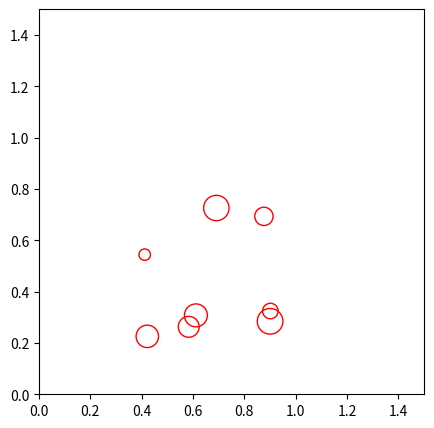
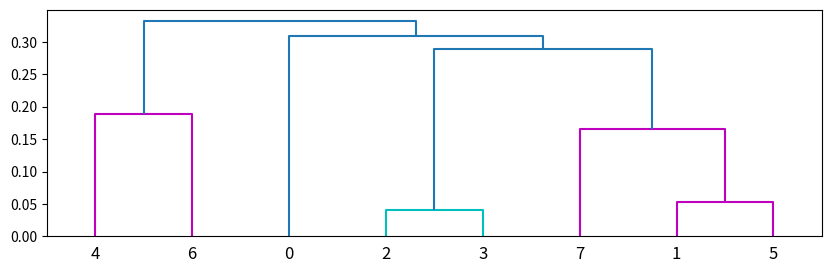
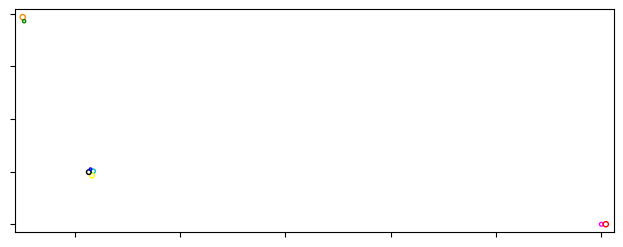

The matplotlib source for these figures, in order:
# -*- coding: utf-8 -*-
"""
Created on Wed May  9 10:04:43 2018

@author: Jérémie

Copyright © 2001-2018 Python Software Foundation; All Rights Reserved
"""

# ---------------------------- IMPORTANT ---------------------------------- #
# This code is not fully working. As explained in the MSc Dissertation, 
# it only works if the hierarchical clustering algorithm generates a staircase
# dendrogram. Since the n + n algorithm is not correctly implemented yet
# (the combineTwoPairs function), it is not possible to correctly pack 2 
# clusters of n circles.

# Also, the code doesn't use a fixed dataset, it generates a specific amount of 
# circles with random coordinates and radii. You can change the number of initial
# circles to be generated by changing the parameter when the generate_circles
# function is called. 
# Running several times the code will produce different results as the initial
# circles generated have random coordinates and radii
# ------------------------------------------------------------------------- #


from scipy.cluster.hierarchy import dendrogram, linkage, set_link_color_palette
from scipy.spatial.distance import pdist
import matplotlib.pyplot as plt
from numpy.random import uniform, choice
import numpy as np
from matplotlib.patches import Circle
from math import sqrt,cos,sin,atan2,pi,atan,radians,degrees
import itertools as it
from random import randint

# --------------------------------------------------------------- #
# --------------------- GLOBAL VARIABLES ------------------------ #
# --------------------------------------------------------------- #

width = 1
height = 1

list_of_circles = [] # to compute the linkage table only
list_without_radius = [] # to compute the linkage table only
list_of_clusters = [] # list that stores all LeafCircle and Cluster objects
counter_for_cluster_id = 0 # counter to set id of new cluster objects
number_of_leaves = 0 # only counts the nb of leaves (generated in the beginning)

# ------------------------------------------------------------- #
# ---------------------- CLASSES ------------------------------ #
# ------------------------------------------------------------- #

class LeafCircle:
    def __init__(self,id,x,y,radius):
        self.id = id
        self.x = x
        self.y = y
        self.r = radius
        
    def getCentreCoord(self):
        return np.array([[self.x],[self.y],[1]])
    
    def joinWith (self,circle_to_join): # general function
        if (circle_to_join.id < number_of_leaves): # if joining singleton with singleton
            self.joinToSingleton(circle_to_join)
            print("Join done! 1 + 1 done!")
        elif (circle_to_join.id >= number_of_leaves): # or if joining singleton with cluster
            circle_to_join.addSingleton(self)
            list_of_clusters.remove(self)
            print("Join done! n + 1 done!")
        
    def joinToSingleton (self,circle_to_add): # 1 + 1
        global counter_for_cluster_id
        circle_to_add.x = self.x + self.r + circle_to_add.r # 2nd circle touches 1st on 1 point 
        circle_to_add.y = self.y # 2nd circle on x axis
        list_of_clusters.append(Cluster(counter_for_cluster_id,self,circle_to_add)) # create new cluster
        print("homo coord",circle_to_add.getCentreCoord())
        print("x of circle to add",circle_to_add.x)
        list_of_clusters.remove(self) # and remove both leaf objects from list of clusters
        list_of_clusters.remove(circle_to_add) # same
        counter_for_cluster_id += 1
        print("counter cluster id:",counter_for_cluster_id)
        
# New version         
class Cluster:
    def __init__(self,id,LeafCircle1,LeafCircle2):
        self.id = id
        self.centres = []
        self.radii = []
        self.leaves_id = []
        self.addLeafToCluster(LeafCircle1)
        self.addLeafToCluster(LeafCircle2)
    
    def addLeafToCluster(self,circle_to_add):
        self.centres.append(np.array([[circle_to_add.x],[circle_to_add.y],[1]]))
        self.radii.append(circle_to_add.r)
        self.leaves_id.append(circle_to_add.id)
        
    def addClusterToCluster(self,cluster_to_add):
        for coord in cluster_to_add.centres:
            self.centres.append(np.array([[coord[0][0]],[coord[1][0]],[1]]))
        self.radii.extend(cluster_to_add.radii)
        self.leaves_id.extend(cluster_to_add.leaves_id)
    
    def changeId(self,new_id):
        """ Function to use when 'creating' new cluster after a join of 2 sub-clusters. Instead of deleting old cluster and create a new one after the join, we change the id and increment the counter for later use """
        global counter_for_cluster_id
        self.id = new_id
        counter_for_cluster_id += 1
        print("counter cluster id:",counter_for_cluster_id)
        
    def joinWith(self,circle_to_join):
        if (circle_to_join.id < number_of_leaves): # joining cluster with singleton
            self.addSingleton(circle_to_join)
            print("length of list cluster before removal of singleton ",len(list_of_clusters))
            list_of_clusters.remove(circle_to_join)
            print("length of list cluster after removal of singleton, should be -1 -> ",len(list_of_clusters))
            print("Join done! Singleton added to cluster!")
        elif (circle_to_join.id >= number_of_leaves): # joining cluster with cluster
            print("Two clusters to be joined...")
            self.addCluster(circle_to_join)
            print("n + n join done!")
            list_of_clusters.remove(circle_to_join)

    def addSingleton(self,singleton): # n + 1 function
        """ Function that adds a singleton to a cluster. 
        For each pair of the cluster, if the pair is not too distant, do 1+2 function and store the 2 possibilities. Then, exclude all overlapping elements and choose best possib. Adds the circle object to the list of circles of the cluster, and 'creates' new cluster by changing id   """
        list_of_possib = [] # list of possibilities (should contain LeafCircle objects)
        list_of_checked_elements = [] # list that contains legal elements (no overlapping)
        i = 0
        print("There are {0} circles in the cluster".format(len(self.leaves_id)))
        # we want to select unique pairs of circles 
        for two_ids in it.combinations(self.leaves_id,2):
            index_of_pair1 = self.leaves_id.index(two_ids[0]) # get index of both ids
            index_of_pair2 = self.leaves_id.index(two_ids[1])
            coord_of_pair1 = self.centres[index_of_pair1]
            coord_of_pair2 = self.centres[index_of_pair2]
            pair1_circle = LeafCircle(two_ids[0],coord_of_pair1[0][0],coord_of_pair1[1][0],self.radii[index_of_pair1])
            pair2_circle = LeafCircle(two_ids[1],coord_of_pair2[0][0],coord_of_pair2[1][0],self.radii[index_of_pair2])
            pair = (pair1_circle,pair2_circle) # this is the pair of circles
            if ((pair[1].x - pair[0].x)**2 + (pair[1].y - pair[0].y)**2 <= ((2*singleton.r) + pair[0].r + pair[1].r)**2): # check if the circles of the pair are not too distant from each other
                list_of_possib.extend(twoPlusOne(pair,singleton)) # compute 2 possib of 2 + 1
        print("There are {0} elem in list of possib".format(len(list_of_possib)))
        for element in list_of_possib: # remove overlapping elements
#            print("{0}th element is going to be checked for intersection".format(i))
            i += 1
            if (checkIntersection(self,element) == False):
                list_of_checked_elements.append(element)           
#                print("An element has been added to list of checked elements")
        print("{0} elem have been checked".format(i))
        print("{0} elements in list of possib are going to be compared to take best one".format(len(list_of_checked_elements)))
        self.addLeafToCluster(self.chooseBestPossib(list_of_checked_elements)) # take best possib and add it to the cluster
        self.changeId(counter_for_cluster_id) # pretend to create new cluster. Instead, change cluster id and increment counter
        
    def addCluster(self,cluster2):
        """ Cluster 1 is fixed. Adding cluster 2 agains cluster 1. """
        # TODO: To reduce computational cost, make sure that both pairs are on the outside layer of the cluster
        print("Cluster {0} will be joined with cluster {1}".format(self.id,cluster2.id))
        print("Cluster {0}: {1} circles / Cluster {2}: {3} circles".format(self.id,len(self.leaves_id),cluster2.id,len(cluster2.leaves_id)))

        list = combineTwoPairs(self,cluster2) # contains list of Cluster objects that could fit to cluster2
        
        # TODO: take best possib
        
        # We take the first possibility of the list but this should change. If the code was working, I could develop the 
        # best possib function (with UPGMA)
        newCluster1 = list[0][0]
        newCluster2 = list[0][1]
        inv_matrix = list[0][2]
        newCluster1.addClusterToCluster(newCluster2) # bond both  clusters

        temp_list = []
        for i in inv_matrix@newCluster1.centres:
            temp_list.append(np.array([[i[0][0]],[i[1][0]],[1]]))
        newCluster1.centres = temp_list                            
        
#        newCluster1 = list[randint(0,len(list) - 1)] # in the meantime, just a random possib
        # replace self by cluster1
        self.centres = newCluster1.centres
        self.radii = newCluster1.radii
        self.leaves_id = newCluster1.leaves_id
        
        self.changeId(counter_for_cluster_id)
        print("Cluster {0} has now {1} circles".format(self.id,len(self.leaves_id)))
        
    def chooseBestPossib(self,list):
        """ Function that computes the best possibility to place a new circle in a cluster to have a circle shape. Requires a Cluster object and a list of LeafCircle possibilities """
        longest_distances = [] # list of the biggest distances for each possibility
        
        for possib in list:
            list_of_distances = [] # contains the longest dist for the current possib
            for i in range(len(self.leaves_id)):
                current_x = self.centres[i][0][0]
                current_y = self.centres[i][1][0]
                d = sqrt((possib.y - current_y)**2 + (possib.x - current_x)**2)    
                if (len(list_of_distances) == 0): # for the first iteration
                    list_of_distances.append((d,possib))
                elif (d > list_of_distances[0][0]): # replace element if d is bigger   
                    list_of_distances.pop(0)
                    list_of_distances.append((d,possib))
            longest_distances.append(list_of_distances[0])
        
        while len(longest_distances) > 1: # extract the LeafCircle corresp. to small dist
            if (longest_distances[0][0] >= longest_distances[1][0]):
                del longest_distances[0]
            elif (longest_distances[0][0] < longest_distances[1][0]):
                del longest_distances[1]
        print("length longest distances list",len(longest_distances))
        return longest_distances[0][1] # return LeafCircle object corresponding to smallest dist

# ------------------------------------------------------------------- #     
# ------------------------- FUNCTIONS ------------------------------- #
# ------------------------------------------------------------------- #

def runLinkageTable():
    while len(clean_linkage_matrix) > 0: # as long as LT is not empty... execute the first line
        id_of_first_cluster = clean_linkage_matrix[0][0]
        id_of_second_cluster = clean_linkage_matrix[0][1]
        print("-------I want to join {0} with {1}------".format(id_of_first_cluster,id_of_second_cluster))
        getClusterById(id_of_first_cluster).joinWith(getClusterById(id_of_second_cluster))
        clean_linkage_matrix.pop(0) # deletes current element after use
                    
def transform(translation, angle):
    """ Creates an array to apply translation and rotation to a point. Angle has to be in radians (cos and sin take radians) """
    [tx,ty]=translation
    c = cos(angle)
    s = sin(angle)
    return np.array([[c,-s,tx], [s,c,ty], [0,0,1]]) #standard rotation/tranlation matrix

def checkIntersection(group,circle_to_check):
    """ Checks if a circle is intersecting with any circle of a group of circles. The group can be a cluster object or a pair of circles. Returns True if so, if not, returns False """
    x_to_check = circle_to_check.x
    y_to_check = circle_to_check.y
    r_to_check = circle_to_check.r
    intersec = False
    
    if (type(group) == tuple): # if group is a tuple - in combineTwoPairs function
        for i in range(2):
            current_x = group[i].x
            current_y = group[i].y
            current_r = group[i].r
            if (round(sqrt((x_to_check - current_x)**2 + (y_to_check - current_y)**2),4) < round((r_to_check + current_r),4)): 
                intersec = True
                print("circle is intersecting")
                break
#            print("partie gauche",round((x_to_check - current_x)**2 + (y_to_check - current_y)**2,4))
#            print("partie droite",round(((r_to_check + current_r)**2),4))
    elif (type(group) == Cluster): # if group is a Cluster object
        for i in range(len(group.leaves_id)):
            current_x = group.centres[i][0][0]
            current_y = group.centres[i][1][0]
            current_r = group.radii[i]
            if (round(sqrt((x_to_check - current_x)**2 + (y_to_check - current_y)**2),4) < round((r_to_check + current_r),4)): 
                intersec = True
                print("circle is intersecting")
                break
#            print("partie gauche",round((x_to_check - current_x)**2 + (y_to_check - current_y)**2,4))
#            print("partie droite",round(((r_to_check + current_r)**2),4))
#    print("bool check intersection ->",intersec)
    return intersec

def checkConflicts(cluster,cluster_to_check):
    """ Checks if any circles of 2nd cluster is intersecting with any circle of 1st cluster. Returns True if there is at least 1 intersection. If not, returns False """

    intersec = False
    print("newCluster1 has {0} leaves_id".format(len(cluster.leaves_id)))
    print("Cluster2 has {0} leaves_id".format(len(cluster_to_check.leaves_id)))
    
    for i in range(len(cluster_to_check.leaves_id)): # for each circle in cluster to check
        print("Cluster2 element n°:",i)
        tc_current_x = cluster_to_check.centres[i][0][0]
        tc_current_y = cluster_to_check.centres[i][1][0]
        tc_current_r = cluster_to_check.radii[i]
        for j in range(len(cluster.leaves_id)): # for each circle in fixed cluster
            print("newCluster1 element n°:",j)
            f_current_x = cluster.centres[j][0][0]
            f_current_y = cluster.centres[j][1][0]
            f_current_r = cluster.radii[j]
            if (round(sqrt((tc_current_x - f_current_x)**2 + (tc_current_y - f_current_y)**2),4) < round((tc_current_r + f_current_r),4)): # round seems to be necessary
                intersec = True
                print("circle is intersecting")
                return intersec
    print("Result is:",intersec)
    return intersec

    
def twoPlusOne(cluster,singleton): # 2 + 1 function
    """ Function that computes coordinates (x,y) and (x',y') of 3rd circle C3 that touches the 2 other circles C1 and C2. Takes as parameters tuples of the coordinates and radius of C1 and C2, and the radius of C3 """
    C1 = cluster[0]
    C2 = cluster[1]
    r1,r2,r3 = cluster[0].r, cluster[1].r, singleton.r
    list_to_return = [] # will contain 2 LeafCircle objects of the 2 solutions

    # solving coordinates of C3 given that C1 and C2 centres are on x axis (Pythagorus)
    x = ((r1+r2)**2 + (r1+r3)**2 - (r2+r3)**2)/(2*(r1+r2))
    y = sqrt((r1+r3)**2 - x**2)
    y_symmetric = -y
    C3_before_transformation = np.array([[x],[y],[1]])
    C3_symmetric_before_transformation = np.array([[x],[y_symmetric],[1]])
    
    # rotating and translating (transformation) the result for general case
    alpha = atan2(C2.y - C1.y,C2.x - C1.x)
    matrix = transform([C1.x,C1.y],alpha)
    C3 = matrix@C3_before_transformation
    C3_symmetric = matrix@C3_symmetric_before_transformation
    list_to_return.append(LeafCircle(singleton.id,C3[0][0],C3[1][0],r3))
    list_to_return.append(LeafCircle(singleton.id,C3_symmetric[0][0],C3_symmetric[1][0],r3))
    
    return list_to_return 
       
def combineTwoPairs(cluster1,cluster2):
    list_of_possib = []
    
    for c1_two_ids in it.combinations(cluster1.leaves_id,2):
        c1_index_of_pair1 = cluster1.leaves_id.index(c1_two_ids[0]) # get index of both ids
        c1_index_of_pair2 = cluster1.leaves_id.index(c1_two_ids[1])
        c1_coord_of_pair1 = cluster1.centres[c1_index_of_pair1]
        c1_coord_of_pair2 = cluster1.centres[c1_index_of_pair2]
        c1_pair1_circle = LeafCircle(c1_two_ids[0],c1_coord_of_pair1[0][0],c1_coord_of_pair1[1][0],cluster1.radii[c1_index_of_pair1]) # 1st circle of the pair of cluster1
        c1_pair2_circle = LeafCircle(c1_two_ids[1],c1_coord_of_pair2[0][0],c1_coord_of_pair2[1][0],cluster1.radii[c1_index_of_pair2]) # 2nd circle ofthe pair of cluster2
        # we make sure that the circle with the lowest x is the one that will be on the origin so that the 2nd circle of the pair is on the right side (on the positive side of x axis)
        if (c1_pair1_circle.x < c1_pair2_circle.x):
            c1_pair = (c1_pair1_circle,c1_pair2_circle) # pair of cluster 1
        elif (c1_pair2_circle.x < c1_pair1_circle.x):
            c1_pair = (c1_pair2_circle,c1_pair1_circle)
        if (round((c1_pair2_circle.x - c1_pair1_circle.x)**2 + (c1_pair2_circle.y - c1_pair1_circle.y)**2,4) == round((c1_pair1_circle.r + c1_pair2_circle.r)**2,4)): # check if the 2 circles of the pair are touching themselves
            for c2_two_ids in it.combinations(cluster2.leaves_id,2):
                c2_index_of_pair1 = cluster2.leaves_id.index(c2_two_ids[0]) # get index of both ids
                c2_index_of_pair2 = cluster2.leaves_id.index(c2_two_ids[1])
                c2_coord_of_pair1 = cluster2.centres[c2_index_of_pair1]
                c2_coord_of_pair2 = cluster2.centres[c2_index_of_pair2]
                c2_pair1_circle = LeafCircle(c2_two_ids[0],c2_coord_of_pair1[0][0],c2_coord_of_pair1[1][0],cluster2.radii[c2_index_of_pair1]) # 1st circle of the pair of cluster1
                c2_pair2_circle = LeafCircle(c2_two_ids[1],c2_coord_of_pair2[0][0],c2_coord_of_pair2[1][0],cluster2.radii[c2_index_of_pair2]) # 2nd circle ofthe pair of cluster2
                # the order in the pair is important for the translation & rotation later
                if (computeCoeff(c2_pair1_circle,c2_pair2_circle) < 0):
                    if (c2_pair1_circle.x > c2_pair2_circle.x):
                        c2_pair = (c2_pair1_circle,c2_pair2_circle)
                    elif (c2_pair2_circle.x > c2_pair1_circle.x):
                        c2_pair = (c2_pair2_circle,c2_pair1_circle)
                elif (computeCoeff(c2_pair1_circle,c2_pair2_circle) >= 0):
                    if (c2_pair1_circle.x < c2_pair2_circle.x):
                        c2_pair = (c2_pair1_circle,c2_pair2_circle)
                    elif (c2_pair2_circle.x < c2_pair1_circle.x):
                        c2_pair = (c2_pair2_circle,c2_pair1_circle)
                if (round((c2_pair2_circle.x - c2_pair1_circle.x)**2 + (c2_pair2_circle.y - c2_pair1_circle.y)**2,4) == round((c2_pair1_circle.r + c2_pair2_circle.r)**2,4)): # check if the 2 circles of the pair are touching themselves
                    print("New pair ----------->")
                    # compute transformation matrix for pair 1
                    # Go on new coord system where 1st pair is based on origin
                    # we want to apply rotation first, then translation based on new coord after rotation
                    angle = computeAngleWithAxis(c1_pair)
                    tx = -(cos(angle)*c1_pair[0].x -sin(angle)*c1_pair[0].y)
                    ty = -(sin(angle)*c1_pair[0].x + cos(angle)*c1_pair[0].y)
                    
                    matrix_pair1 = transform([tx,ty],angle)

                    possib_for_this_pair = [] # 8 possibilities of placing 2 circles on 2 circles (missing 4 other possibilities but to simplify the problem, I take only the first 4 ones)
                    list_of_legal_possib = [] # 4 legal possibilities (should be 8, see above)
                    possib_circle_1 = twoPlusOne(c1_pair,c2_pair[0]) # Two possib for 1st circle of 2nd pair
                    # Now, computing 8 (4x2) possibilities for 2nd circle of 2nd pair
                    possib_for_this_pair.extend(twoPlusOne([possib_circle_1[0],c1_pair[0]],c2_pair[1]))
                    possib_for_this_pair.extend(twoPlusOne([possib_circle_1[0],c1_pair[1]],c2_pair[1]))
                    possib_for_this_pair.extend(twoPlusOne([possib_circle_1[1],c1_pair[0]],c2_pair[1]))
                    possib_for_this_pair.extend(twoPlusOne([possib_circle_1[1],c1_pair[1]],c2_pair[1]))
                    print("We have computed the coord of the 4 possibilities")
                    # Remove possibs of 2nd circle of 2nd pair that overlap just with the first pair - the whole cluster needs to be checked for overlappin afterwards. We should have 4 possibs left for 2nd circle of 2nd pair with 2 possib for 1st circle
                    for element in possib_for_this_pair: 
                        if (checkIntersection(c1_pair,element) == False):
                            list_of_legal_possib.append(element)
                    # Put together the 4 new pair possibilities that don't overlap with 1st pair
                    list_of_4_pairs = []
                    list_of_4_pairs.append([possib_circle_1[0],list_of_legal_possib[0]])
                    list_of_4_pairs.append([possib_circle_1[0],list_of_legal_possib[1]])
                    list_of_4_pairs.append([possib_circle_1[1],list_of_legal_possib[2]])
                    list_of_4_pairs.append([possib_circle_1[1],list_of_legal_possib[3]])
                    print("We have removed overlapping elements")                    
                    
                    # Transform cluster 1 into new coord system with matrix_pair1
                    # We have to do like that because we have to keep the centres as a list (not ndarray)
                    cluster1_transformed = cluster1
                    list_transformed_coord = []
                    for elem in matrix_pair1@cluster1_transformed.centres:
                        list_transformed_coord.append(np.array([[elem[0][0]],[elem[1][0]],[1]]))
                    cluster1_transformed.centres = list_transformed_coord

                    k = 0

                    # For each of the 4 new valid pairs, we compute transformation matrix and we transform cluster 2 with it. Then, we check for overlapping (and best possib?)
                    for pair in list_of_4_pairs:
                        print("Trying to compute transform cluster2 for a pair")
                        

                        # Put cluster2 on new coord system - rotation then translation
                        cluster2_transformed = cluster2
                        angle_pair2 = computeAngleTwoLines(c2_pair,pair)
                        rotation_matrix2 = transform([0,0],angle_pair2)
                        coord_c2_transformed = []
                        for i in rotation_matrix2@cluster2.centres:
                            coord_c2_transformed.append(np.array([[i[0][0]],[i[1][0]],[1]]))
                        cluster2_transformed.centres = coord_c2_transformed
                        
                        diff_x = c2_pair[0].x - (cos(angle_pair2)*pair[0].x - sin(angle_pair2)*pair[0].y)
                        diff_y = c2_pair[0].y - (sin(angle_pair2)*pair[0].x + cos(angle_pair2)*pair[0].y)
                        
                        translation_matrix2 = transform([diff_x,diff_y],0)
                        temp_list = []
                        for i in translation_matrix2@cluster2_transformed.centres:
                            temp_list.append(np.array([[i[0][0]],[i[1][0]],[1]]))
                        cluster2_transformed.centres = temp_list

                        # compute inverse transformation matrix for pair 1
                        inv_matrix = np.linalg.inv(matrix_pair1)
                        print("inv matrix:",inv_matrix)
                        
                        cluster1_transformed_back = cluster1_transformed # create a copy
                        
                        # check overlappings between transformed cluster1 and transformed cluster2
                        print("Check conflicts ->")
                        if (checkConflicts(cluster1_transformed_back,cluster2_transformed) == False):
                            
                            list_of_possib.append([cluster1_transformed_back,cluster2_transformed,inv_matrix])
                            k += 1
                    print("For this pair, there are {0} valid possib".format(k))
    
    print("There are {0} possib of placing cluster2 against cluster1".format(len(list_of_possib)))
                    
    return list_of_possib
       
def computeAngleWithAxis(pair1):
    """ Compute angle between line that goes by pair and x axis"""
    
    # compute the coefficient of the line that goes by pair1
    coeff1 = (pair1[1].y - pair1[0].y)/(pair1[1].x - pair1[0].x)
    coeff2 = 0 # because it's x axis
    
    tan_of_alpha = abs((coeff2-coeff1)/(1+(coeff1*coeff2)))
    if (coeff1 >= 0): # if coeff > 0, we have to rotate by -alpha to have both circle horizontally
        alpha = -atan(tan_of_alpha)
    elif (coeff1 < 0):
        alpha = atan(tan_of_alpha)
    print("Angle in degrees with X axis is: ",degrees(alpha))
    return alpha

def computeAngleTwoLines(pair1,pair2):
    """ Compute the angle between the 2 lines that go through each pair """
    
    coeff1 = (pair1[1].y - pair1[0].y)/(pair1[1].x - pair1[0].x)
    coeff2 = (pair2[1].y - pair2[0].y)/(pair2[1].x - pair2[0].x)
    
    tan_of_alpha = abs((coeff2-coeff1)/(1+(coeff1*coeff2)))
    
    alpha = atan(tan_of_alpha)
    print("Angle in degrees between 2 lines is: ",degrees(-alpha))
        
    return -alpha
             
def computeCoeff(circle1,circle2):
    """ Compute the coefficient of the line that goes through both circle"""
    coeff = (circle2.y - circle1.y) / (circle2.x - circle1.x)
    
    return coeff
    
def getClusterById(id):
    """ Method to get a cluster given its id """
    for i in list_of_clusters:
        if (i.id == id):
            return i                            

                            
# ------------------------------------------------------------------ #
# ------------------------- LINKAGE TABLE CREATION ----------------- #
# ------------------------------------------------------------------ #        

def generate_circles(n):
    """ Function that generated a specific amount of circles (n) with random
    coordinates and radii. LeafCircle objects are also created for each 
    circle (only the radius is kept, they are all placed in the origin as their
            position in the final layout will change afterwards) """
    global counter_for_cluster_id
    global number_of_leaves
    while len(list_of_circles) < n: # as long as the list of circles is not full     
        x = uniform(0.05, high = width - 0.05)
        y = uniform(0.05, high = width - 0.05)
        r = uniform(0.02, high = 0.05)
        list_of_clusters.append(LeafCircle(len(list_of_circles),0,0,r)) # add LeafCircle object
        list_of_circles.append([x,y,r])
    counter_for_cluster_id = n
    number_of_leaves = n
        
    
def take_radius_out(list):
    for item in list:
        list_without_radius.append((item[0],item[1]))
    return list_without_radius

generate_circles(8) # Important: nbr of initial circles in parameter
print("\nlist:",list_of_circles)  
print("\nthere are",len(list_of_circles)," elements in the list")   

list_without_radius = take_radius_out(list_of_circles)
print ("\nlist without radius :",list_without_radius)

fig1 = plt.figure(1, figsize =(17,17))
ax1 = fig1.add_subplot(311)
ax1.set_aspect('equal')
ax1.set_xlim((0,1.5))
ax1.set_ylim((0,1.5))

colors = ['blue','c','darkorange','g','magenta','yellow','r','black','maroon','salmon','darkgrey','aqua']
for i in list_of_circles:
    x = i[0]
    y = i[1]
    r = i[2]
    circle = plt.Circle((x,y),r,edgecolor = 'r',fill=False)
    ax1.add_artist(circle)

dist_matrix = pdist(list_without_radius,'euclidean')

linkage_matrix = linkage(dist_matrix, method = 'single')

# keep only the clusters' id from linkage table and convert them into int for following processing
clean_linkage_matrix = []
for i in linkage_matrix:
    cluster_one = int(i[0])
    cluster_two = int(i[1])
    clean_linkage_matrix.append([cluster_one,cluster_two])
print("\nClean linkage table : ",clean_linkage_matrix)

# set up the subplot for the dendrogram tree    
plt.figure(2, figsize=(10,10))
plt.subplot(312)
set_link_color_palette(['m', 'c'])

dendrogram = dendrogram(linkage_matrix)

runLinkageTable()


# set up figure n°2 for the circle packing layout
plt.figure(3, figsize=(17,17))
ax2 = plt.subplot(223)

minx = 1000
maxx = -1000
miny = 1000
maxy = -1000

for circle in list_of_clusters[0].centres:
    if (circle[0][0] < minx):
        minx = circle[0][0]
    if (circle[0][0] > maxx):
        maxx = circle[0][0]
    if (circle[1][0] < miny):
        miny = circle[1][0]
    if (circle[1][0] > maxy):
        maxy = circle[1][0]
    
plt.axis([minx - 0.15,maxx + 0.15,miny - 0.15,maxy + 0.15])
ax2.set_aspect('equal')
ax2.set_yticklabels([])
ax2.set_xticklabels([])

colors = ['blue','c','darkorange','g','magenta','yellow','r','black','maroon','salmon','darkgrey','aqua']

for i in range(len(list_of_clusters[0].leaves_id)):
    print("Plotting circles...")
    current_id = list_of_clusters[0].leaves_id[i]
    current_x = list_of_clusters[0].centres[i][0][0]
    current_y = list_of_clusters[0].centres[i][1][0]
    current_r = list_of_clusters[0].radii[i]
    circle = plt.Circle((current_x,current_y),current_r,edgecolor = colors[current_id],fill=False)
    ax2.add_artist(circle)




# ----- END ------- #
